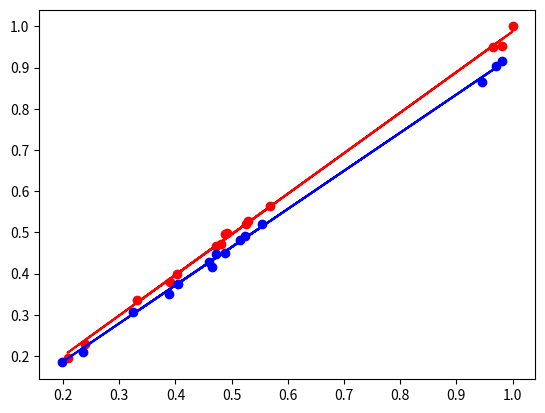

Here is the Python script that generated this plot:
# -*- coding: utf-8 -*-
"""
Created on Thu Feb 21 09:36:51 2019

@author: cek11kmi & dic15afr
"""
import matplotlib.pyplot as plt
import numpy as np
import random

french_letter_count = [36961, 43621, 15964, 36231, 29945, 40588, 75255, 37709, 30899, 25486, 37497, 40398, 74105, 76725, 18317]
french_A_count = [2503, 2992, 1042, 2487, 2014, 2805, 5062, 2643, 2126, 1784, 2641, 2766, 5047, 5312, 1215]
english_letter_count = [35680, 42514, 15162, 35298, 29800, 40255, 74532, 37464, 31030, 24843, 36172, 39552, 72545, 75352, 18031]
english_A_count = [2217, 2761, 990, 2274, 1865, 2606, 4805, 2396, 1993, 1627, 2375, 2560, 4597, 4871, 1119]

def main():
    max_value = max(french_letter_count + english_letter_count)
    fr_ltr_cnt_norm = normalize(french_letter_count, max_value)
    eng_ltr_cnt_norm = normalize(english_letter_count, max_value)
        
    max_value = max(french_A_count + english_A_count)
    fr_A_cnt_norm = normalize(french_A_count, max_value)
    eng_A_cnt_norm = normalize(english_A_count, max_value)
    
    

    plt.plot(fr_ltr_cnt_norm, fr_A_cnt_norm, 'ro')
    plt.plot(eng_ltr_cnt_norm, eng_A_cnt_norm, 'bo')
    w = linear_regression(fr_ltr_cnt_norm, fr_A_cnt_norm)
    x = np.array(fr_ltr_cnt_norm)
    plt.plot(x,w[1]*x+w[0], 'r')
    w = linear_regression(eng_ltr_cnt_norm, eng_A_cnt_norm)
    x = np.array(eng_ltr_cnt_norm)
    plt.plot(x,w[1]*x+w[0], 'b')
    

def normalize(list, max_value):
    return [i / max_value for i in list]

def linear_regression(list1, list2):
    alpha = 0.1
    w = [random.choice(list1), random.choice(list2)]
    while True:
        w_old = w.copy()
        sum = 0
        for i in range(len(list1)-1):
            sum += list2[i] - (w[0] + w[1]*list1[i])
        w[0] = w[0] + alpha*sum
        sum = 0
        for i in range(len(list2)-1):
            sum += (list2[i] - (w[0] + w[1]*list1[i]))*list1[i]
        w[1] = w[1] + alpha*sum 
        #print(w)
        if(max(abs(w_old[0] - w[0]),abs(w_old[1] - w[1])) < 0.00001):
            break
    return w   

main()